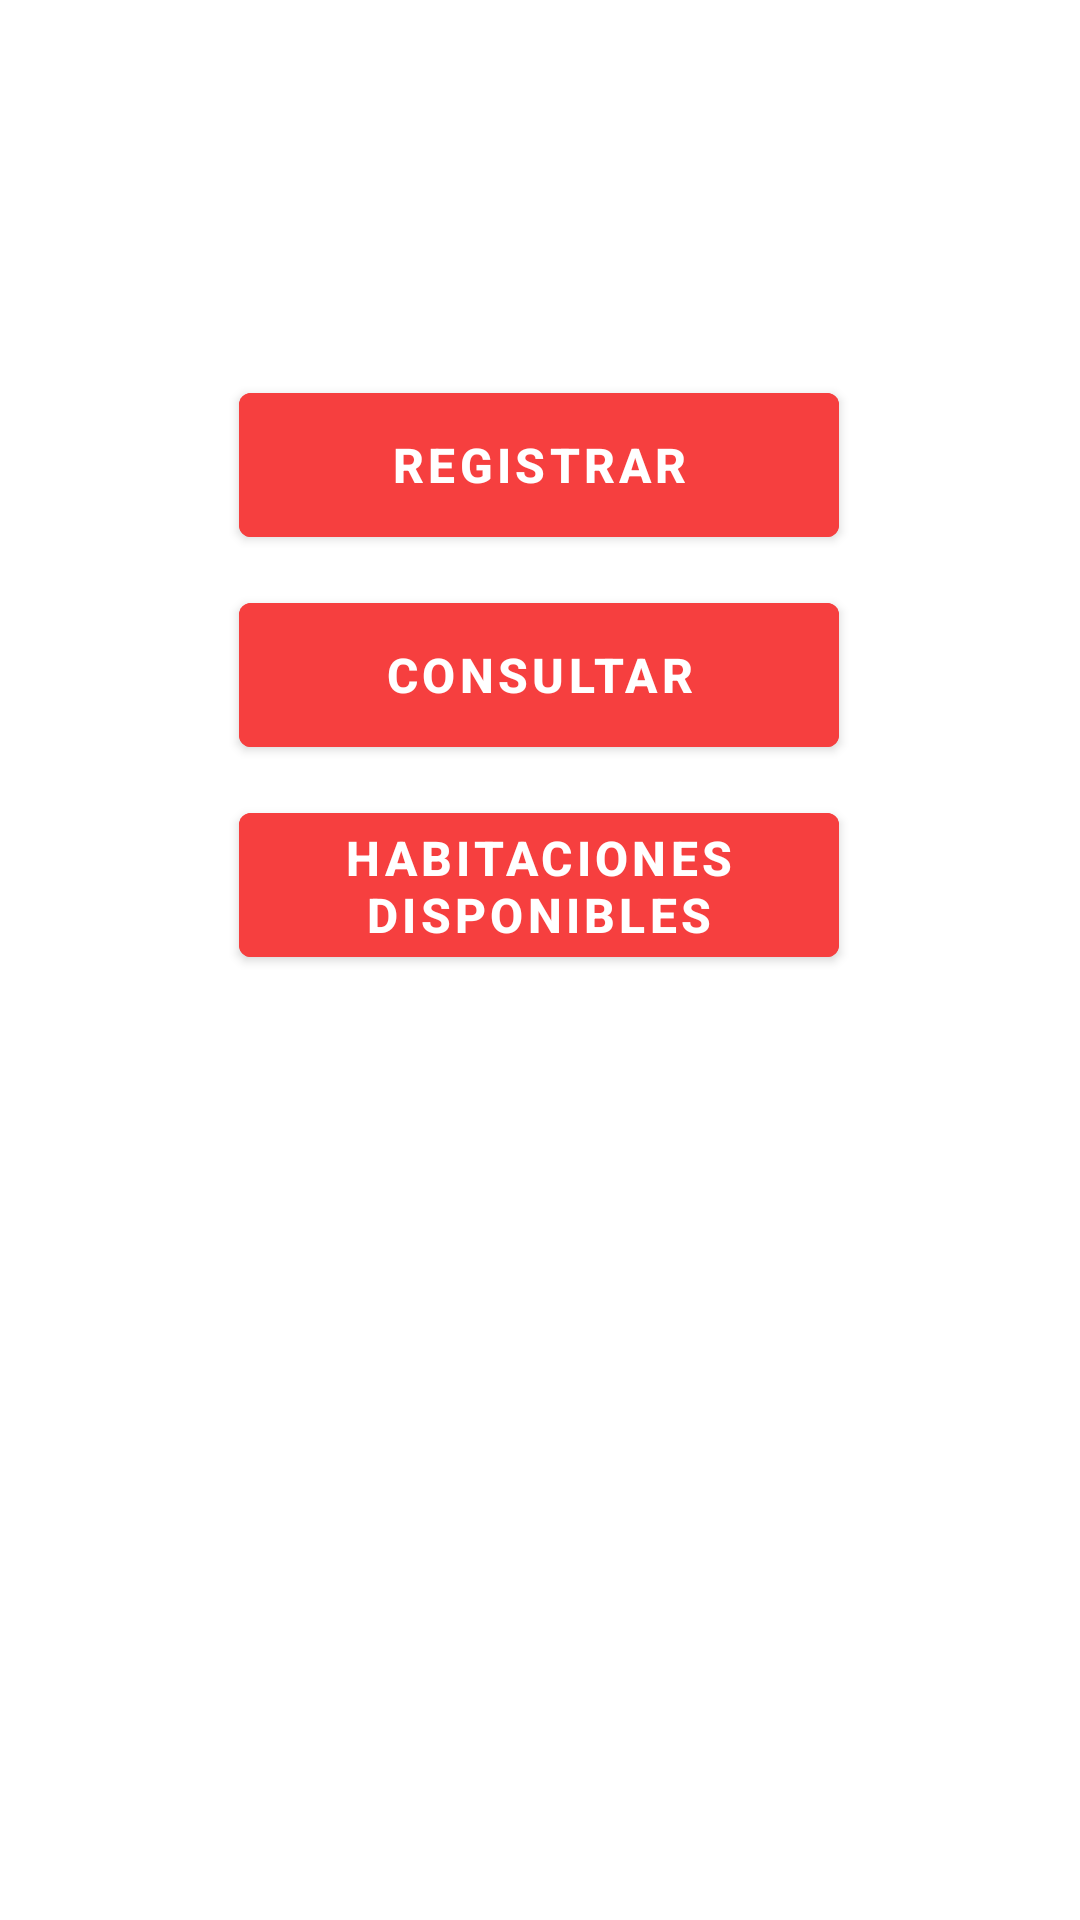

This screen was rendered from an Android layout file. Write that file and the resources it references.
<!-- AndroidManifest.xml: activity theme SplashScreen -->
<!-- res/layout/activity_main.xml -->
<?xml version="1.0" encoding="utf-8"?>
<androidx.constraintlayout.widget.ConstraintLayout xmlns:android="http://schemas.android.com/apk/res/android"
    xmlns:app="http://schemas.android.com/apk/res-auto"
    xmlns:tools="http://schemas.android.com/tools"
    android:layout_width="match_parent"
    android:layout_height="match_parent"
    tools:context=".iu.view.MainActivity">

    <Button
        android:id="@+id/btnRegistro"
        android:layout_width="200dp"
        android:layout_height="60dp"
        android:layout_marginTop="20dp"
        android:backgroundTint="@color/red"
        android:text="@string/registro"
        android:textColor="@color/white"
        android:textSize="16sp"
        android:textStyle="bold"
        app:layout_constraintEnd_toEndOf="parent"
        app:layout_constraintHorizontal_bias="0.497"
        app:layout_constraintStart_toStartOf="parent"
        app:layout_constraintTop_toBottomOf="@+id/logo"
        tools:ignore="TextContrastCheck" />

    <Button
        android:id="@+id/btnConsulta"
        android:layout_width="200dp"
        android:layout_height="60dp"
        android:layout_marginTop="10dp"
        android:backgroundTint="@color/red"
        android:text="@string/consulta"
        android:textColor="@color/white"
        android:textSize="16sp"
        android:textStyle="bold"
        app:layout_constraintEnd_toEndOf="parent"
        app:layout_constraintHorizontal_bias="0.497"
        app:layout_constraintStart_toStartOf="parent"
        app:layout_constraintTop_toBottomOf="@+id/btnRegistro"
        tools:ignore="TextContrastCheck" />

    <Button
        android:id="@+id/btnHabitaciones"
        android:layout_width="200dp"
        android:layout_height="60dp"
        android:layout_marginTop="10dp"
        android:backgroundTint="@color/red"
        android:text="@string/habitaciones"
        android:textColor="@color/white"
        android:textSize="16sp"
        android:textStyle="bold"
        app:layout_constraintEnd_toEndOf="parent"
        app:layout_constraintHorizontal_bias="0.497"
        app:layout_constraintStart_toStartOf="parent"
        app:layout_constraintTop_toBottomOf="@+id/btnConsulta"
        tools:ignore="TextContrastCheck" />

    <Button
        android:id="@+id/btnProductos"
        android:layout_width="350dp"
        android:layout_height="80dp"
        android:layout_marginTop="40dp"
        android:backgroundTint="@color/red"
        android:text="@string/productos"
        android:textColor="@color/white"
        android:textSize="20sp"
        android:textStyle="bold"
        android:visibility="gone"
        app:layout_constraintEnd_toEndOf="parent"
        app:layout_constraintStart_toStartOf="parent"
        app:layout_constraintTop_toBottomOf="@+id/btnHabitaciones" />

    <ImageView
        android:id="@+id/logo"
        android:layout_width="0dp"
        android:layout_height="100dp"
        android:layout_marginTop="5dp"
        android:contentDescription="@string/logo"
        app:layout_constraintEnd_toEndOf="parent"
        app:layout_constraintStart_toStartOf="parent"
        app:layout_constraintTop_toTopOf="parent"
        app:srcCompat="@drawable/logo_hotel" />

</androidx.constraintlayout.widget.ConstraintLayout>
<!-- resources referenced by this layout -->
<resources>
  <color name="red">#F63F3F</color>
  <color name="white">#FFFFFFFF</color>
  <string name="consulta">Consultar</string>
  <string name="habitaciones">Habitaciones disponibles</string>
  <string name="logo">Logo</string>
  <string name="productos">Productos en venta</string>
  <string name="registro">Registrar</string>
  <style name="SplashScreen" parent="Theme.AlojamientoLosJardines">
          <item name="android:windowBackground">@drawable/splash_screen</item>
      </style>
  <style name="Theme.AlojamientoLosJardines" parent="Theme.MaterialComponents.Light.DarkActionBar">
          
          <item name="colorPrimary">@color/red</item>
          <item name="colorPrimaryVariant">@color/white</item>
          <item name="colorOnPrimary">@color/white</item>
          
          <item name="colorSecondary">@color/teal_200</item>
          <item name="colorSecondaryVariant">@color/teal_700</item>
          <item name="colorOnSecondary">@color/black</item>
          
          <item name="android:statusBarColor" tools:targetApi="l">?attr/colorPrimaryVariant</item>
          
          <item name="android:forceDarkAllowed" tools:targetApi="q">false</item>
      </style>
  <color name="teal_200">#FF03DAC5</color>
  <color name="teal_700">#FF018786</color>
  <color name="black">#FF000000</color>
</resources>
